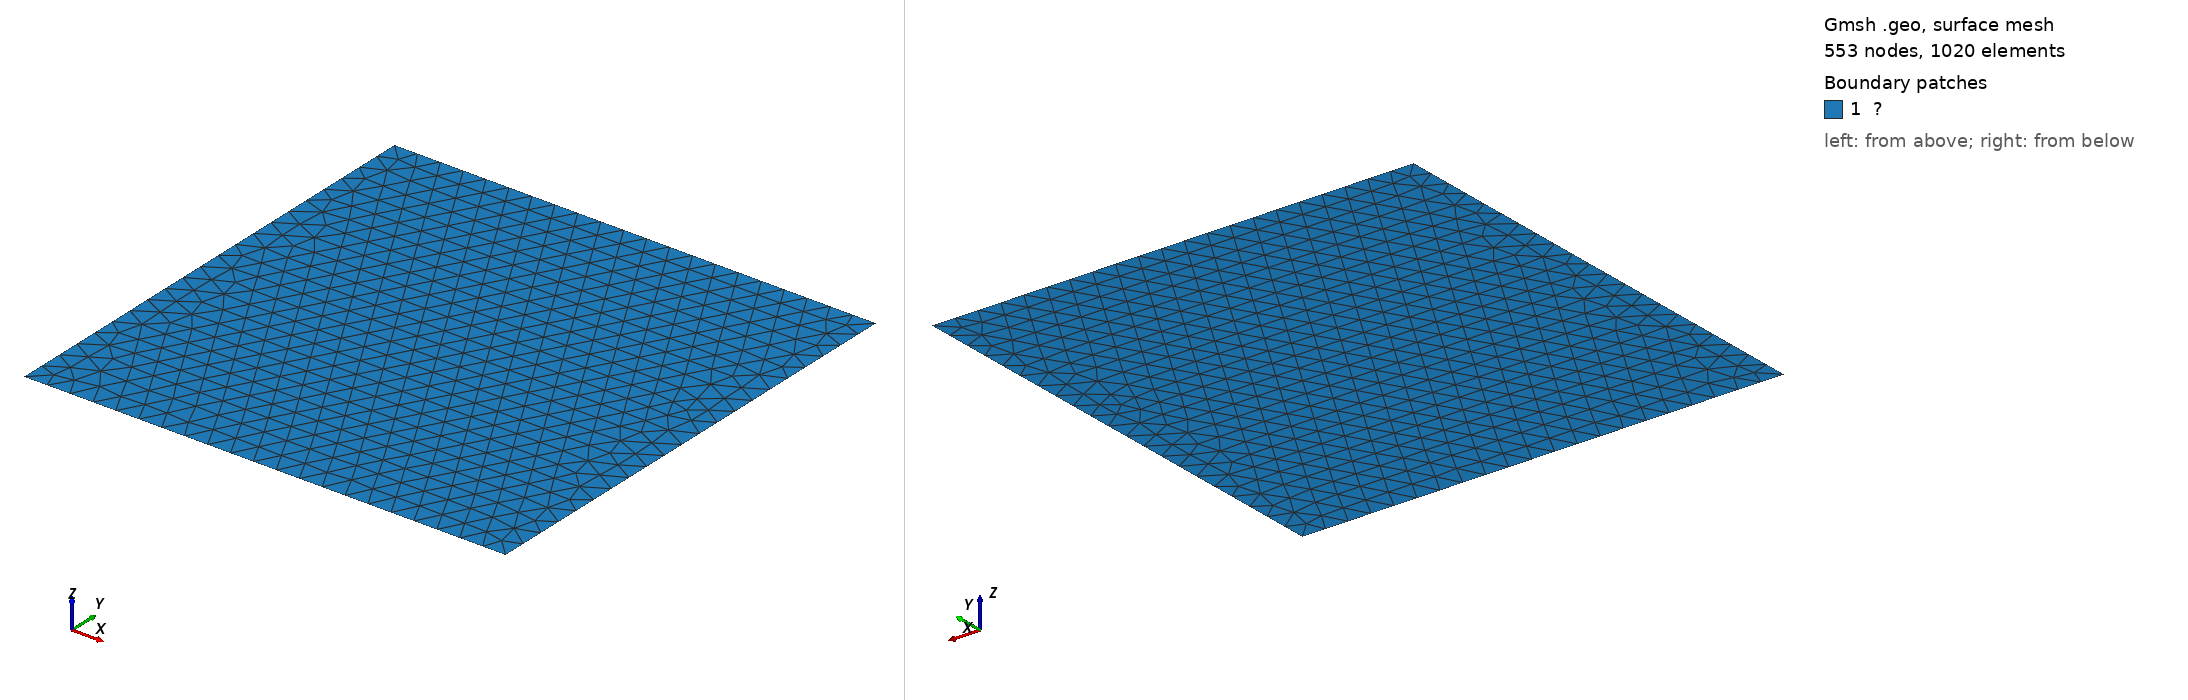

Gmsh geometry script, surface-meshed: 553 nodes, 1020 surface elements. Boundary patches (legend numbers): 1 ?. Left view from above one corner, right view from below the opposite corner. Legend entries are the model's physical surfaces. The drawing asked Gmsh for element sizes between 1% and 20% of the model's largest extent; the script's own settings can give other sizes.

=== Non-uniform_21.geo (drawn) ===

a = 4.0;
b = 4.0;
n = 21;

Point(1) = {0.0, 0.0, 0.0};
Point(2) = {  a, 0, 0.0};
Point(3) = {  a,  b, 0.0};
Point(4) = {0.0,  b, 0.0};

Line(1) = {1,2};
Line(2) = {2,3};
Line(3) = {3,4};
Line(4) = {4,1};

Curve Loop(1) = {1,2,3,4};

Plane Surface(1) = {1};

Transfinite Curve{1,2,3,4} = n+1;

Physical Curve("Γ₁") = {1};
Physical Curve("Γ₂") = {2};
Physical Curve("Γ₃") = {3};
Physical Curve("Γ₄") = {4};
Physical Surface("Ω") = {1};
Physical Curve("Γ₇") = {3};
Physical Curve("Γ₈") = {4};

Mesh.Algorithm = 1;
Mesh.MshFileVersion = 2;
Mesh 2;
//RecombineMesh;
